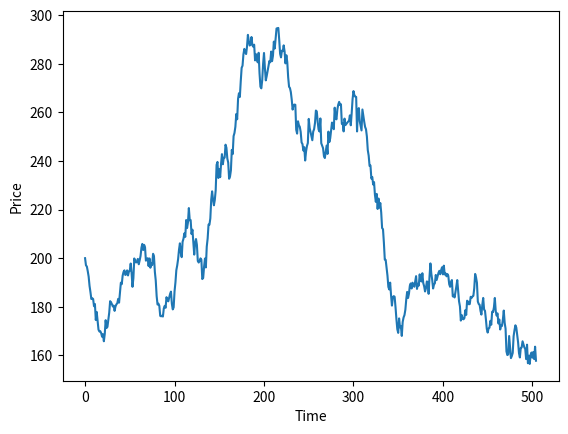
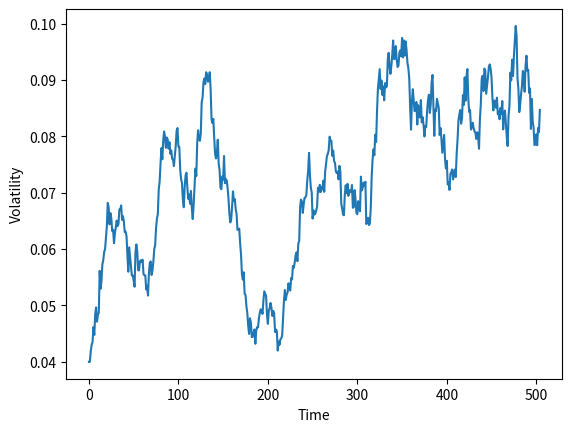

These figures' Python source, in order:
import numpy as np
import matplotlib.pyplot as plt

# Heston Model Parameters
S0 = 200     # Initial stock price
v0 = 0.04    # Initial variance

mu = 0.010440259988853659    # Expected return
theta = 0.0875747520494337 # Long-term variance
kappa = 0.9105743607865966  # Mean reversion speed
xi = 0.15456171818321993     # Volatility of volatility
rho = -0.7   # Correlation between dW_S and dW_v
dt = 1 / 252 # One trading day

# Initialize variables
S = S0
v = v0

price = [S0]
vol = [v0]

for i in range(504):
    Z1 = np.random.normal(0, 1)   # Standard normal for stock price
    Z2 = np.random.normal(0, 1)   # Independent standard normal
    Zs = Z1
    Zv = rho * Z1 + np.sqrt(1 - rho**2) * Z2  # Correlated noise

    v = max(v + kappa * (theta - v) * dt + xi * np.sqrt(v * dt) * Zv, 1e-8)
    S = S * np.exp((mu - 0.5 * v) * dt + np.sqrt(v * dt) * Zs)

    price.append(S)
    vol.append(v)

    print(f"Next volatility: {np.sqrt(v):.6f}")


plt.figure()
plt.xlabel("Time")
plt.ylabel("Price")
plt.plot(price)

plt.figure()
plt.xlabel("Time")
plt.ylabel("Volatility")
plt.plot(vol)

plt.show()
